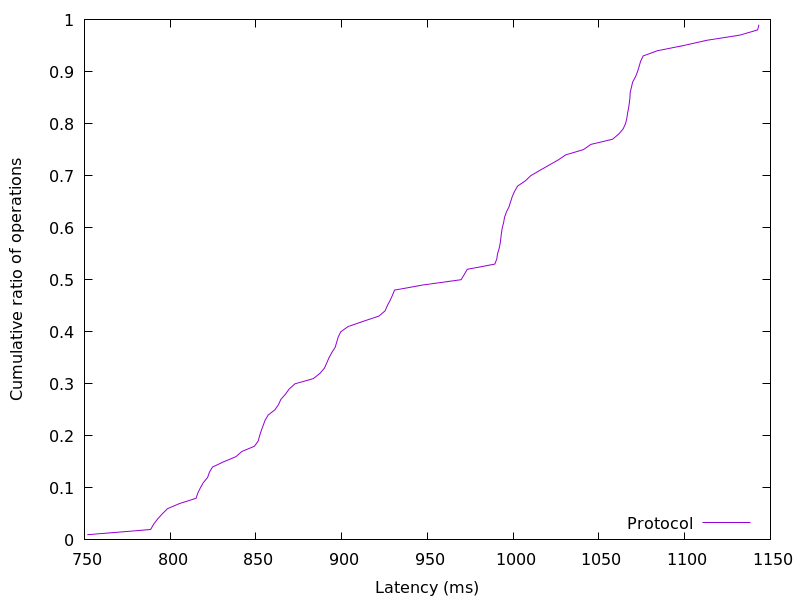

Source data for this figure (header and first rows):
751.63776, 0.01
788.6, 0.02
790.3, 0.03
792.6, 0.04
795.4, 0.05
798.4, 0.06
805.6, 0.07
815.1, 0.08
816.1, 0.09
817.6, 0.1
819.3, 0.11
821.8, 0.12
822.9, 0.13
824.7, 0.14
831.1, 0.15
838.3, 0.16
841.8, 0.17
849.1, 0.18
851.3, 0.19
852.1, 0.2
853.1, 0.21
854.2, 0.22
855.3, 0.23
857.1, 0.24
861, 0.25
863.2, 0.26
864.5, 0.27
867.2, 0.28
869.4, 0.29
872.7, 0.3
883.5, 0.31
887.3, 0.32
890, 0.33
891.3, 0.34
892.6, 0.35
894.2, 0.36
896.2, 0.37
897.1, 0.38
898, 0.39
899.5, 0.4
903.7, 0.41
912.5, 0.42
921.6, 0.43
925.3, 0.44
926.6, 0.45
928.2, 0.46
929.6, 0.47
930.8, 0.48
947.6, 0.49
969.6, 0.5
971.5, 0.51
973.2, 0.52
989.3, 0.53
990.4, 0.54
990.9, 0.55
991.8, 0.56
992.4, 0.57
992.8, 0.58
993.1, 0.59
993.7, 0.6
994.4, 0.61
... 38 more rows
